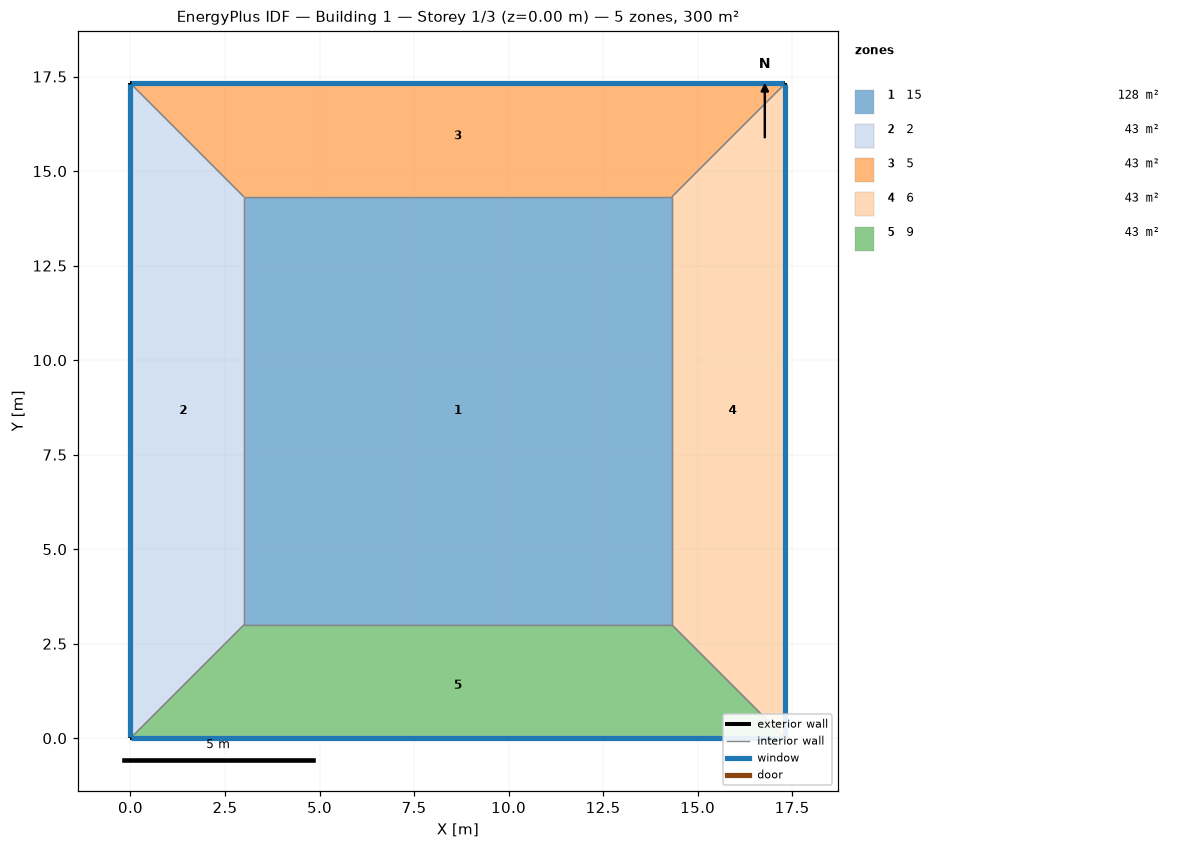
=== STOREY PLAN SPEC (per zone: floor XY polygon, exterior-wall plan segments, windows/doors) ===
zone 1: 15  (128.2 m²)
  floor: (3.00, 3.00) (3.00, 14.32) (14.32, 14.32) (14.32, 3.00)
  interior walls: 4
zone 2: 2  (43.0 m²)
  floor: (0.00, 0.00) (0.00, 17.32) (3.00, 14.32) (3.00, 3.00)
  exterior wall: (0.00, 17.32) – (0.00, 0.00)  [17.3 m]
    window: (0.00, 17.30) – (0.00, 0.03)  [10.4 m²]
  interior walls: 3
zone 3: 5  (43.0 m²)
  floor: (0.00, 17.32) (17.32, 17.32) (14.32, 14.32) (3.00, 14.32)
  exterior wall: (17.32, 17.32) – (0.00, 17.32)  [17.3 m]
    window: (17.30, 17.32) – (0.03, 17.32)  [10.4 m²]
  interior walls: 3
zone 4: 6  (43.0 m²)
  floor: (17.32, 17.32) (17.32, 0.00) (14.32, 3.00) (14.32, 14.32)
  exterior wall: (17.32, 0.00) – (17.32, 17.32)  [17.3 m]
    window: (17.32, 0.03) – (17.32, 17.30)  [10.4 m²]
  interior walls: 3
zone 5: 9  (43.0 m²)
  floor: (17.32, 0.00) (0.00, 0.00) (3.00, 3.00) (14.32, 3.00)
  exterior wall: (0.00, 0.00) – (17.32, 0.00)  [17.3 m]
    window: (0.03, 0.00) – (17.30, 0.00)  [10.4 m²]
  interior walls: 3

=== DERIVED (storey summary) ===
Building: Building 1
Storey: 1 of 3  (floor level z = 0.00 m)
Storey gross floor area: 300.0 m²
Zones on this storey: 5
  - 15: floor 128.2 m²
  - 2: floor 43.0 m²; exterior wall 17.3 m (69.3 m²); 1 window(s) 10.4 m²; WWR 15.0%
  - 5: floor 43.0 m²; exterior wall 17.3 m (69.3 m²); 1 window(s) 10.4 m²; WWR 15.0%
  - 6: floor 43.0 m²; exterior wall 17.3 m (69.3 m²); 1 window(s) 10.4 m²; WWR 15.0%
  - 9: floor 43.0 m²; exterior wall 17.3 m (69.3 m²); 1 window(s) 10.4 m²; WWR 15.0%
Zone adjacency (shared interzone walls):
  - 15 ↔ 2
  - 15 ↔ 5
  - 15 ↔ 6
  - 15 ↔ 9
  - 2 ↔ 5
  - 2 ↔ 9
  - 5 ↔ 6
  - 6 ↔ 9